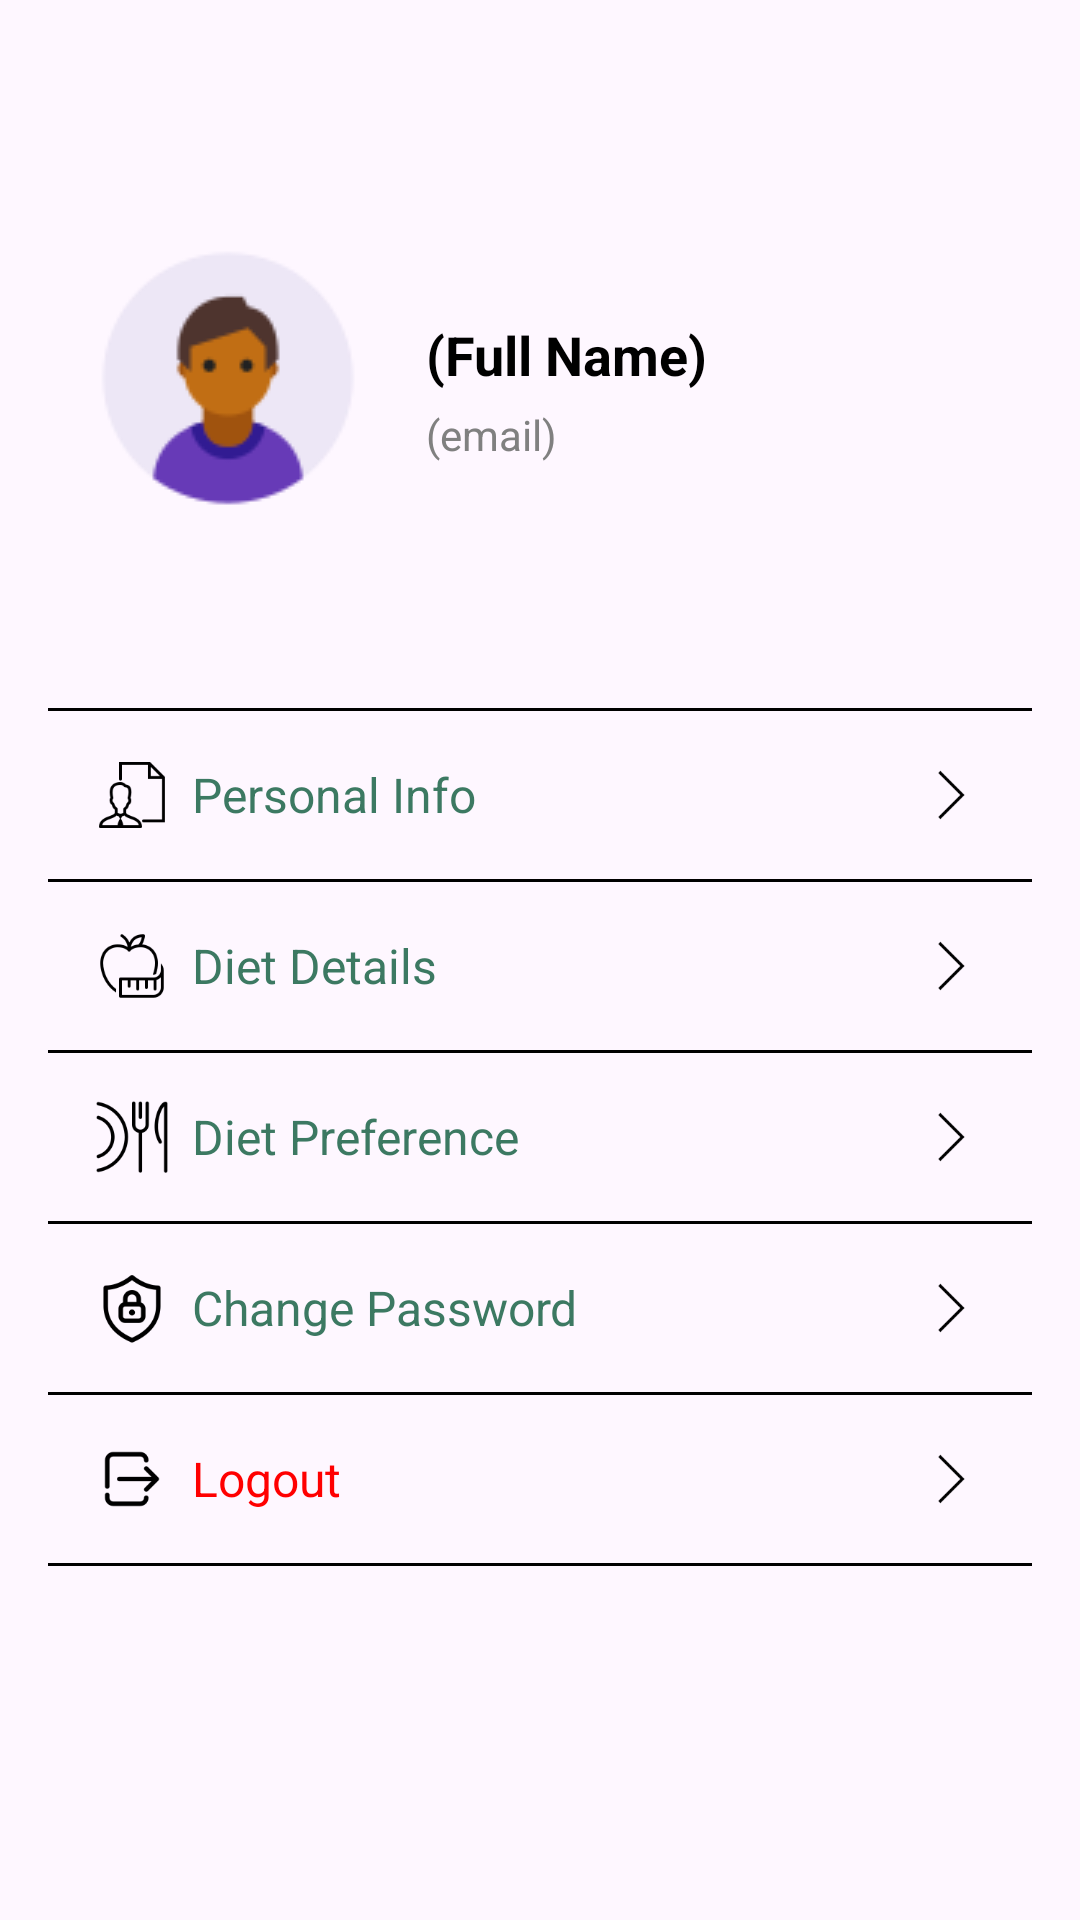

Layout XML and referenced resources for this Android screen:
<!-- AndroidManifest.xml: application theme Theme.Dietify_1 -->
<!-- res/layout/fragment_profile.xml -->
<?xml version="1.0" encoding="utf-8"?>
<ScrollView xmlns:android="http://schemas.android.com/apk/res/android"
    android:layout_width="match_parent"
    android:layout_height="match_parent"
    android:background="@drawable/background_3"
    android:padding="16dp">

    <LinearLayout
        android:orientation="vertical"
        android:layout_width="match_parent"
        android:layout_height="wrap_content"
        android:gravity="center_horizontal">

        
        <LinearLayout
            android:layout_width="match_parent"
            android:layout_height="wrap_content"
            android:orientation="horizontal"
            android:layout_marginTop="50dp"
            android:padding="10dp">

            <ImageView
                android:id="@+id/profileImage"
                android:layout_width="100dp"
                android:layout_height="100dp"
                android:layout_marginEnd="16dp"
                android:background="@drawable/ic_pfp"
                android:contentDescription="Profile Image"
                android:scaleType="centerCrop" />

            <LinearLayout
                android:layout_width="0dp"
                android:layout_height="wrap_content"
                android:layout_weight="1"
                android:orientation="vertical"
                android:gravity="center_vertical">

                <TextView
                    android:id="@+id/userName"
                    android:layout_width="wrap_content"
                    android:layout_height="wrap_content"
                    android:text="(Full Name)"
                    android:layout_marginTop="30dp"
                    android:textSize="18sp"
                    android:textStyle="bold"
                    android:textColor="#000" />

                <TextView
                    android:id="@+id/userEmail"
                    android:layout_width="wrap_content"
                    android:layout_height="wrap_content"
                    android:layout_marginTop="5dp"
                    android:text="(email)"
                    android:textSize="14sp"
                    android:textColor="#808080" />
            </LinearLayout>
        </LinearLayout>

        
        <View
            android:layout_width="match_parent"
            android:layout_height="1dp"
            android:background="#000000"
            android:layout_marginTop="50dp"/>

        
        <LinearLayout
            android:id="@+id/personalInfoLayout"
            android:layout_width="match_parent"
            android:layout_height="wrap_content"
            android:padding="16dp"
            android:orientation="horizontal"
            android:gravity="center_vertical"
            android:clickable="true"
            android:focusable="true"
            android:background="?attr/selectableItemBackground">

            <ImageView
                android:layout_width="24dp"
                android:layout_height="24dp"
                android:src="@drawable/ic_personal_info" />

            <TextView
                android:layout_width="0dp"
                android:layout_height="wrap_content"
                android:layout_weight="1"
                android:textColor="#3c7962"
                android:layout_marginStart="8dp"
                android:text="Personal Info"
                android:textSize="16sp"/>

            <ImageView
                android:layout_width="24dp"
                android:layout_height="24dp"
                android:src="@drawable/ic_more_than" />
        </LinearLayout>

        <View
            android:layout_width="match_parent"
            android:layout_height="1dp"
            android:background="#000000"/>

        <LinearLayout
            android:id="@+id/dietDetailsLayout"
            android:layout_width="match_parent"
            android:layout_height="wrap_content"
            android:padding="16dp"
            android:orientation="horizontal"
            android:gravity="center_vertical"
            android:clickable="true"
            android:focusable="true"
            android:background="?attr/selectableItemBackground">

            <ImageView
                android:layout_width="24dp"
                android:layout_height="24dp"
                android:src="@drawable/ic_diet_details" />

            <TextView
                android:layout_width="0dp"
                android:layout_height="wrap_content"
                android:layout_weight="1"
                android:textColor="#3c7962"
                android:layout_marginStart="8dp"
                android:text="Diet Details"
                android:textSize="16sp"/>

            <ImageView
                android:layout_width="24dp"
                android:layout_height="24dp"
                android:src="@drawable/ic_more_than" />
        </LinearLayout>

        <View
            android:layout_width="match_parent"
            android:layout_height="1dp"
            android:background="#000000" />

        <LinearLayout
            android:id="@+id/dietPreferenceLayout"
            android:layout_width="match_parent"
            android:layout_height="wrap_content"
            android:padding="16dp"
            android:orientation="horizontal"
            android:gravity="center_vertical"
            android:clickable="true"
            android:focusable="true"
            android:background="?attr/selectableItemBackground">

            <ImageView
                android:layout_width="24dp"
                android:layout_height="24dp"
                android:src="@drawable/ic_diet_preference" />

            <TextView
                android:layout_width="0dp"
                android:layout_height="wrap_content"
                android:layout_weight="1"
                android:layout_marginStart="8dp"
                android:text="Diet Preference"
                android:textSize="16sp"
                android:textColor="#3c7962" />

            <ImageView
                android:layout_width="24dp"
                android:layout_height="24dp"
                android:src="@drawable/ic_more_than" />
        </LinearLayout>

        <View
            android:layout_width="match_parent"
            android:layout_height="1dp"
            android:background="#000000"/>

        <LinearLayout
            android:id="@+id/changePasswordLayout"
            android:layout_width="match_parent"
            android:layout_height="wrap_content"
            android:padding="16dp"
            android:orientation="horizontal"
            android:gravity="center_vertical"
            android:clickable="true"
            android:focusable="true"
            android:background="?attr/selectableItemBackground">

            <ImageView
                android:layout_width="24dp"
                android:layout_height="24dp"
                android:src="@drawable/ic_change_pass" />

            <TextView
                android:layout_width="0dp"
                android:layout_height="wrap_content"
                android:layout_weight="1"
                android:layout_marginStart="8dp"
                android:text="Change Password"
                android:textSize="16sp"
                android:textColor="#3c7962"/>

            <ImageView
                android:layout_width="24dp"
                android:layout_height="24dp"
                android:src="@drawable/ic_more_than" />
        </LinearLayout>

        <View
            android:layout_width="match_parent"
            android:layout_height="1dp"
            android:background="#000000"/>

        <LinearLayout
            android:id="@+id/logoutLayout"
            android:layout_width="match_parent"
            android:layout_height="wrap_content"
            android:padding="16dp"
            android:orientation="horizontal"
            android:gravity="center_vertical"
            android:clickable="true"
            android:focusable="true"
            android:background="?attr/selectableItemBackground">

            <ImageView
                android:layout_width="24dp"
                android:layout_height="24dp"
                android:src="@drawable/ic_logout" />

            <TextView
                android:layout_width="0dp"
                android:layout_height="wrap_content"
                android:layout_weight="1"
                android:text="Logout"
                android:layout_marginStart="8dp"
                android:textSize="16sp"
                android:textColor="#FF0000" />

            <ImageView
                android:layout_width="24dp"
                android:layout_height="24dp"
                android:src="@drawable/ic_more_than" />

        </LinearLayout>
        <View
            android:layout_width="match_parent"
            android:layout_height="1dp"
            android:background="#000000"/>
    </LinearLayout>
</ScrollView>
<!-- resources referenced by this layout -->
<resources>
  <!-- drawable ic_change_pass: png bitmap (drawable, 2658 bytes) -->
  <!-- drawable ic_diet_details: png bitmap (drawable, 2259 bytes) -->
  <!-- drawable ic_diet_preference: png bitmap (drawable, 3273 bytes) -->
  <!-- drawable ic_logout: png bitmap (drawable, 1166 bytes) -->
  <!-- drawable ic_more_than: png bitmap (drawable, 325 bytes) -->
  <!-- drawable ic_personal_info: png bitmap (drawable, 1951 bytes) -->
  <!-- drawable ic_pfp: png bitmap (drawable, 3343 bytes) -->
  <style name="Theme.Dietify_1" parent="Base.Theme.Dietify_1" />
  <style name="Base.Theme.Dietify_1" parent="Theme.Material3.DayNight.NoActionBar">
          
          
      </style>
</resources>
